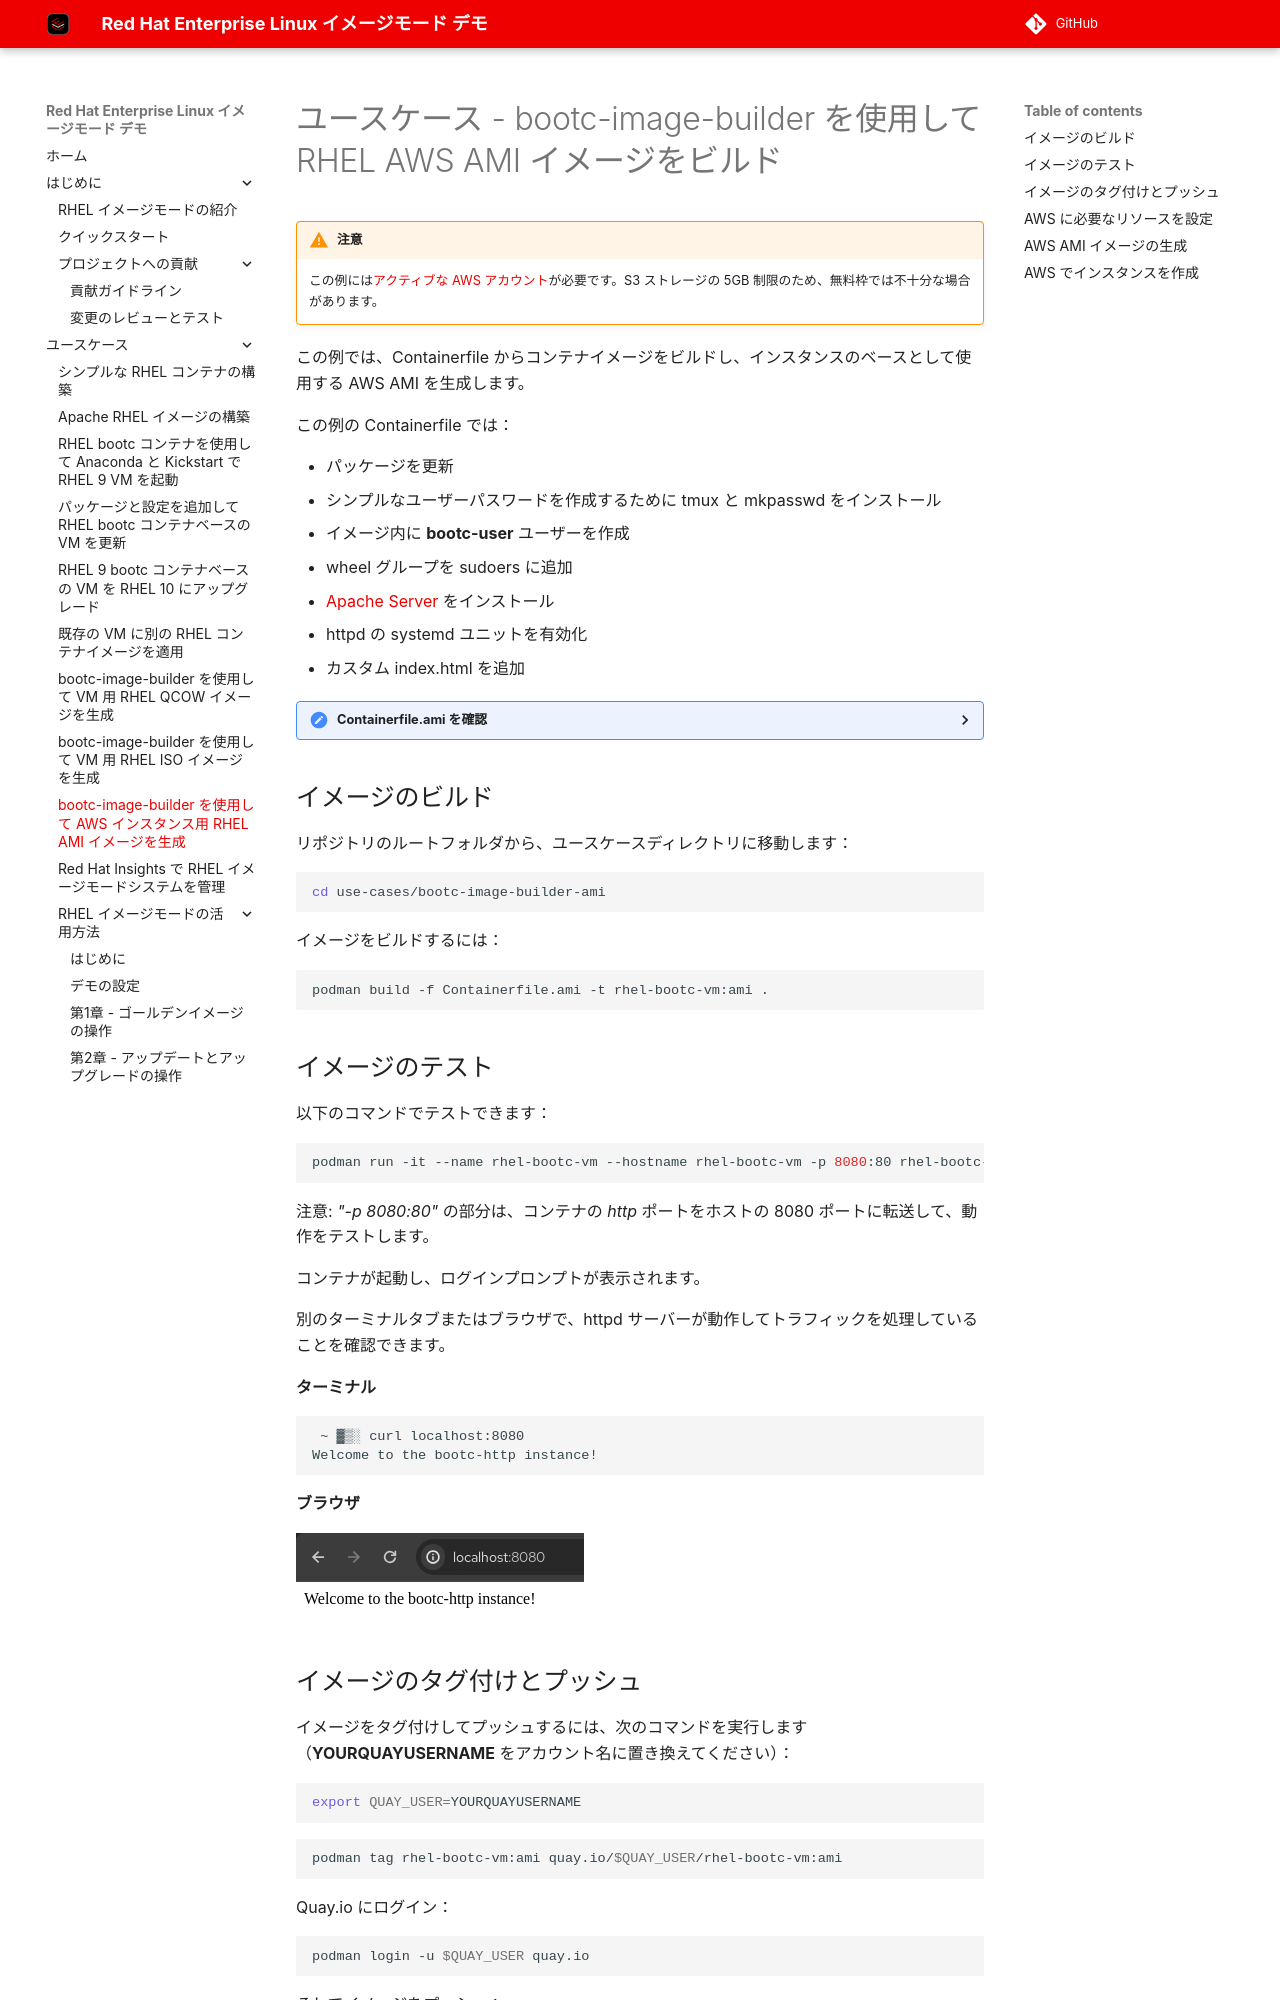

repository: tnk4on/redhat-image-mode-demo · page: use-cases/bootc-image-builder-ami/index.html · generator: mkdocs

# ユースケース - bootc-image-builder を使用して RHEL AWS AMI イメージをビルド

!!! warning "注意"
    この例には[アクティブな AWS アカウント](https://aws.amazon.com/)が必要です。S3 ストレージの 5GB 制限のため、無料枠では不十分な場合があります。

この例では、Containerfile からコンテナイメージをビルドし、インスタンスのベースとして使用する AWS AMI を生成します。

この例の Containerfile では：

- パッケージを更新
- シンプルなユーザーパスワードを作成するために tmux と mkpasswd をインストール
- イメージ内に **bootc-user** ユーザーを作成
- wheel グループを sudoers に追加
- [Apache Server](https://httpd.apache.org/) をインストール
- httpd の systemd ユニットを有効化
- カスタム index.html を追加

<details>
  <summary>Containerfile.ami を確認</summary>
  ```dockerfile
  --8<-- "use-cases/bootc-image-builder-ami/Containerfile.ami"
  ```
</details>

## イメージのビルド

リポジトリのルートフォルダから、ユースケースディレクトリに移動します：

```bash
cd use-cases/bootc-image-builder-ami
```

イメージをビルドするには：

```bash
podman build -f Containerfile.ami -t rhel-bootc-vm:ami .
```

## イメージのテスト

以下のコマンドでテストできます：

```bash
podman run -it --name rhel-bootc-vm --hostname rhel-bootc-vm -p 8080:80 rhel-bootc-vm:ami
```

注意: *"-p 8080:80"* の部分は、コンテナの *http* ポートをホストの 8080 ポートに転送して、動作をテストします。

コンテナが起動し、ログインプロンプトが表示されます。

別のターミナルタブまたはブラウザで、httpd サーバーが動作してトラフィックを処理していることを確認できます。

**ターミナル**

```bash
 ~ ▓▒░ curl localhost:8080
Welcome to the bootc-http instance!
```

**ブラウザ**

![](./assets/browser-test.png)

## イメージのタグ付けとプッシュ

イメージをタグ付けしてプッシュするには、次のコマンドを実行します（**YOURQUAYUSERNAME** をアカウント名に置き換えてください）：


```bash
export QUAY_USER=YOURQUAYUSERNAME
```

```bash
podman tag rhel-bootc-vm:ami quay.io/$QUAY_USER/rhel-bootc-vm:ami
```

Quay.io にログイン：

```bash
podman login -u $QUAY_USER quay.io
```

そしてイメージをプッシュ：

```bash
podman push quay.io/$QUAY_USER/rhel-bootc-vm:ami
```

[https://quay.io/repository/YOURQUAYUSERNAME/rhel-bootc-vm?tab=settings](https://quay.io/repository/YOURQUAYUSERNAME/rhel-bootc-vm?tab=settings) にアクセスして、リポジトリが **"Public"** に設定されていることを確認してください。

![](./assets/quay-repo-public.png)
